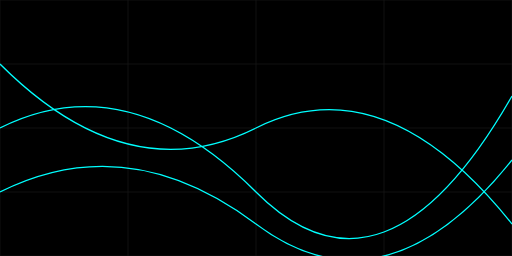
t = 0.00 s
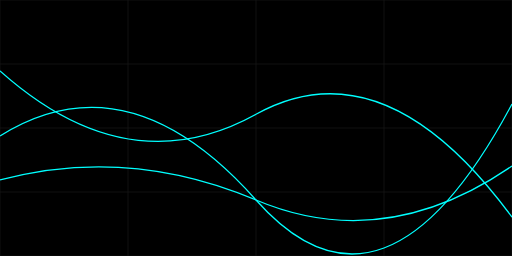
t = 2.50 s
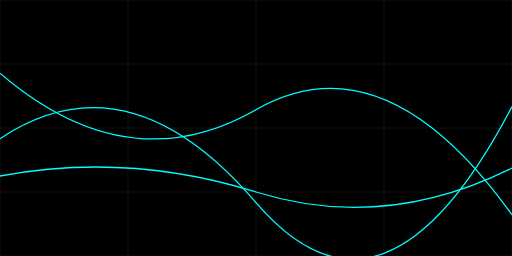
t = 3.33 s
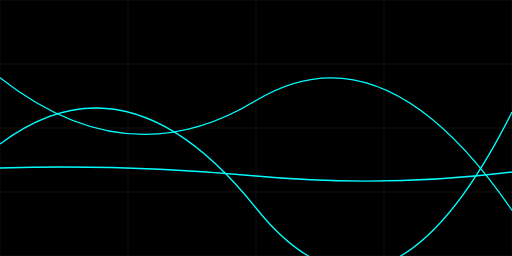
t = 5.00 s
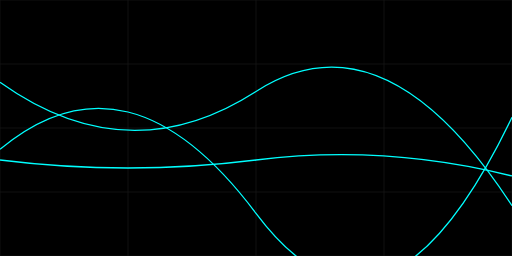
t = 6.67 s
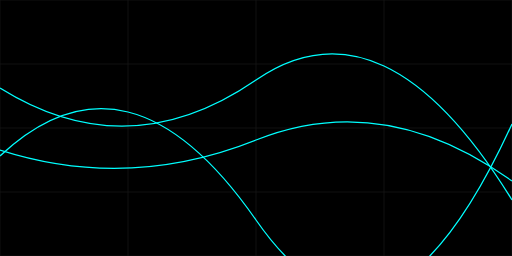
t = 8.75 s

The animated SVG that drew these frames (rendered in a browser with its animation timeline set to each time). Animation: 3 SMIL elements (animate=3); frames cover the first 8.75 s, repeats indefinitely.

<svg xmlns="http://www.w3.org/2000/svg" viewBox="0 0 800 400">
  <!-- Black background -->
  <rect width="100%" height="100%" fill="black" />
  
  <!-- Grid lines -->
  <g stroke="#1a1a1a" stroke-width="1">
    <line x1="0" y1="0" x2="800" y2="0" />
    <line x1="0" y1="100" x2="800" y2="100" />
    <line x1="0" y1="200" x2="800" y2="200" />
    <line x1="0" y1="300" x2="800" y2="300" />
    <line x1="0" y1="400" x2="800" y2="400" />
    
    <line x1="0" y1="0" x2="0" y2="400" />
    <line x1="200" y1="0" x2="200" y2="400" />
    <line x1="400" y1="0" x2="400" y2="400" />
    <line x1="600" y1="0" x2="600" y2="400" />
    <line x1="800" y1="0" x2="800" y2="400" />
  </g>
  
  <!-- Animated stock lines -->
  <g stroke="#00FFFF" stroke-width="2" fill="none">
    <!-- Line 1 -->
    <path>
      <animate 
        attributeName="d" 
        dur="30s"
        repeatCount="indefinite"
        values="
          M0,200 Q200,100 400,300 T800,150;
          M0,250 Q200,50 400,350 T800,200;
          M0,150 Q200,250 400,100 T800,300;
          M0,200 Q200,100 400,300 T800,150"
      />
    </path>
    
    <!-- Line 2 -->
    <path>
      <animate 
        attributeName="d" 
        dur="40s"
        repeatCount="indefinite"
        values="
          M0,300 Q200,200 400,350 T800,250;
          M0,200 Q200,350 400,150 T800,300;
          M0,350 Q200,100 400,300 T800,200;
          M0,300 Q200,200 400,350 T800,250"
      />
    </path>
    
    <!-- Line 3 -->
    <path>
      <animate 
        attributeName="d" 
        dur="35s"
        repeatCount="indefinite"
        values="
          M0,100 Q200,300 400,200 T800,350;
          M0,150 Q200,250 400,100 T800,300;
          M0,300 Q200,150 400,250 T800,100;
          M0,100 Q200,300 400,200 T800,350"
      />
    </path>
  </g>
</svg>